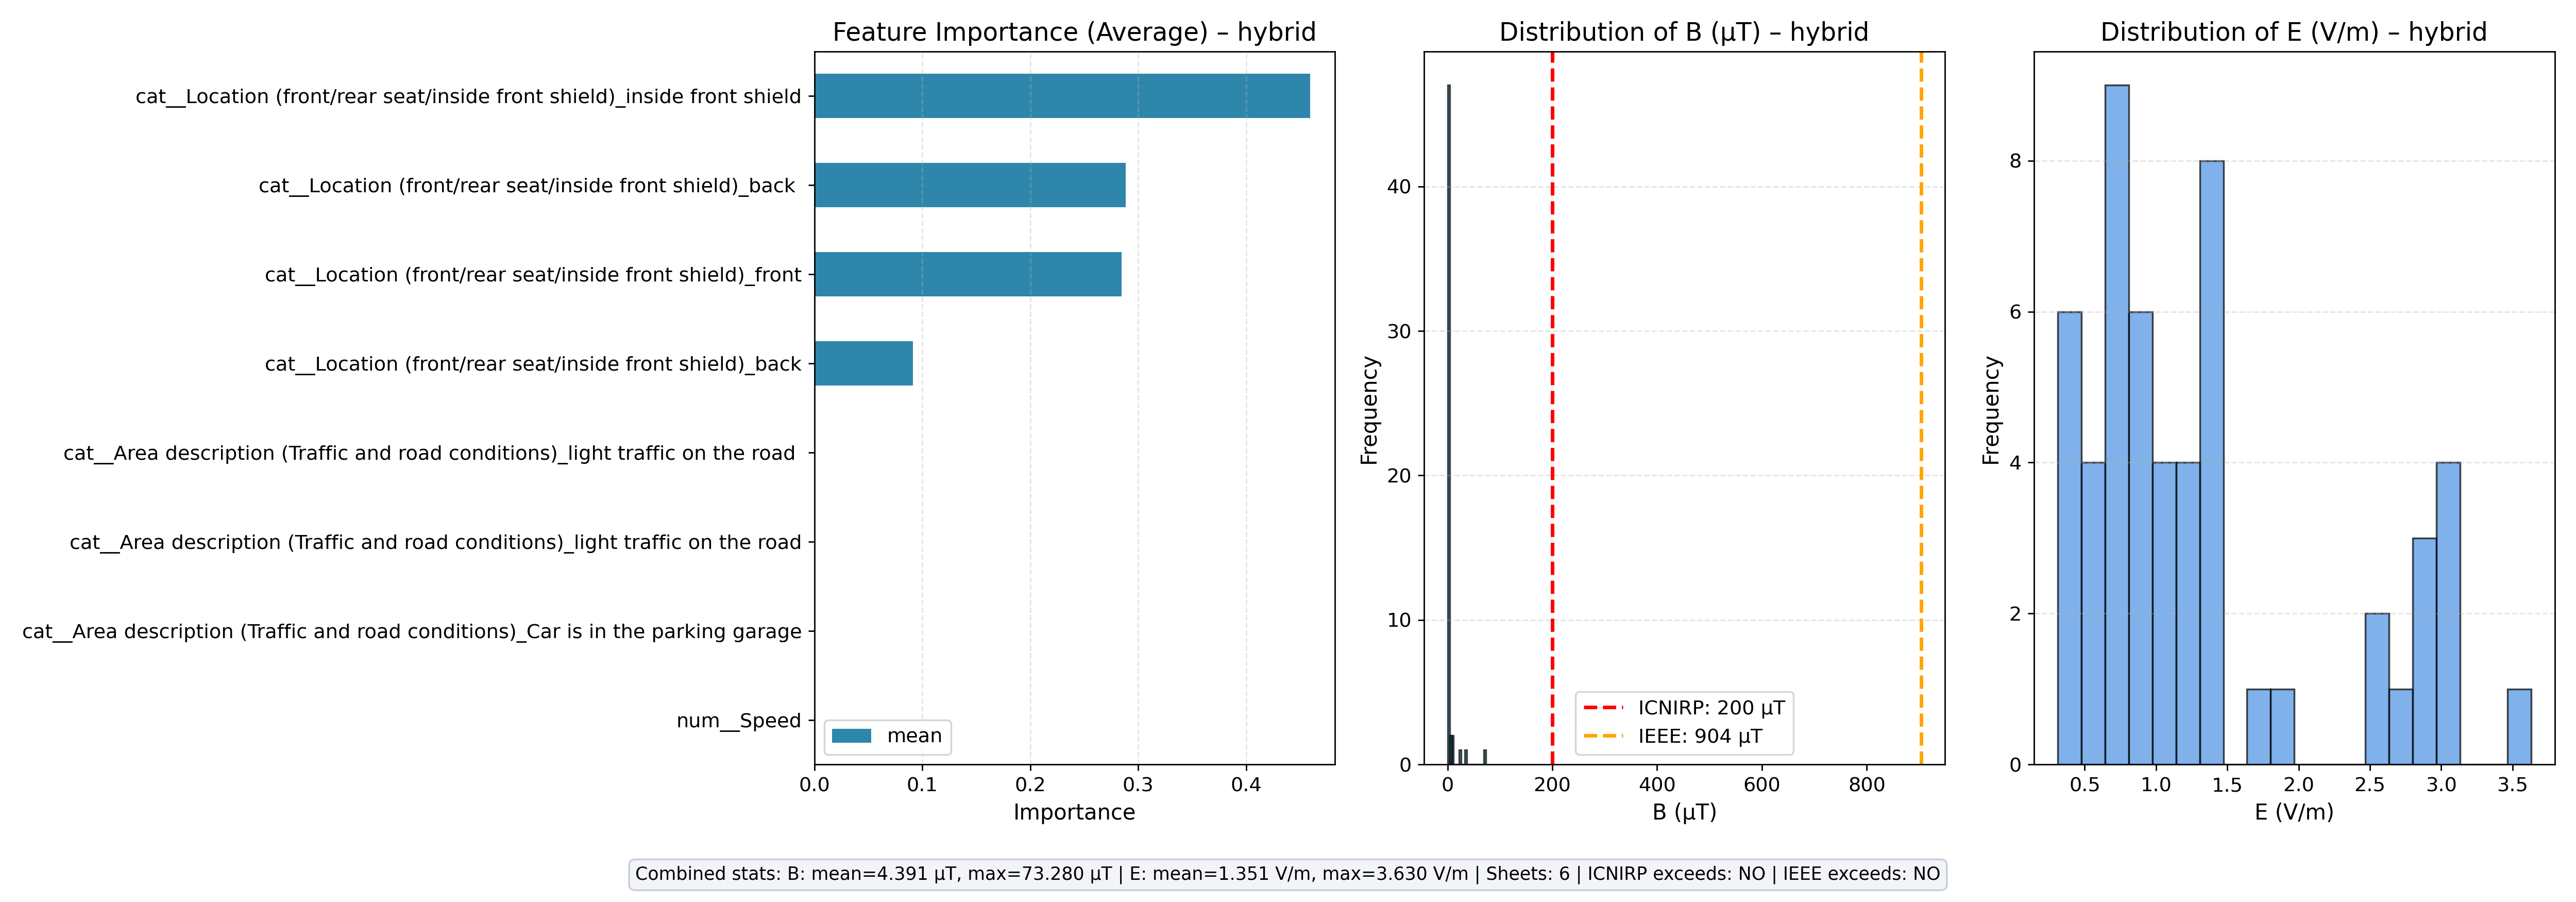

Values plotted in this chart, from the file beside it:
feature, mean, count
cat__Location (front/rear seat/inside fr…, 0.4595, 6
cat__Location (front/rear seat/inside fr…, 0.2887, 5
cat__Location (front/rear seat/inside fr…, 0.2847, 6
cat__Location (front/rear seat/inside fr…, 0.09115, 1
cat__Area description (Traffic and road …, 0.0, 2
cat__Area description (Traffic and road …, 0.0, 3
cat__Area description (Traffic and road …, 0.0, 1
num__Speed, 0.0, 3
